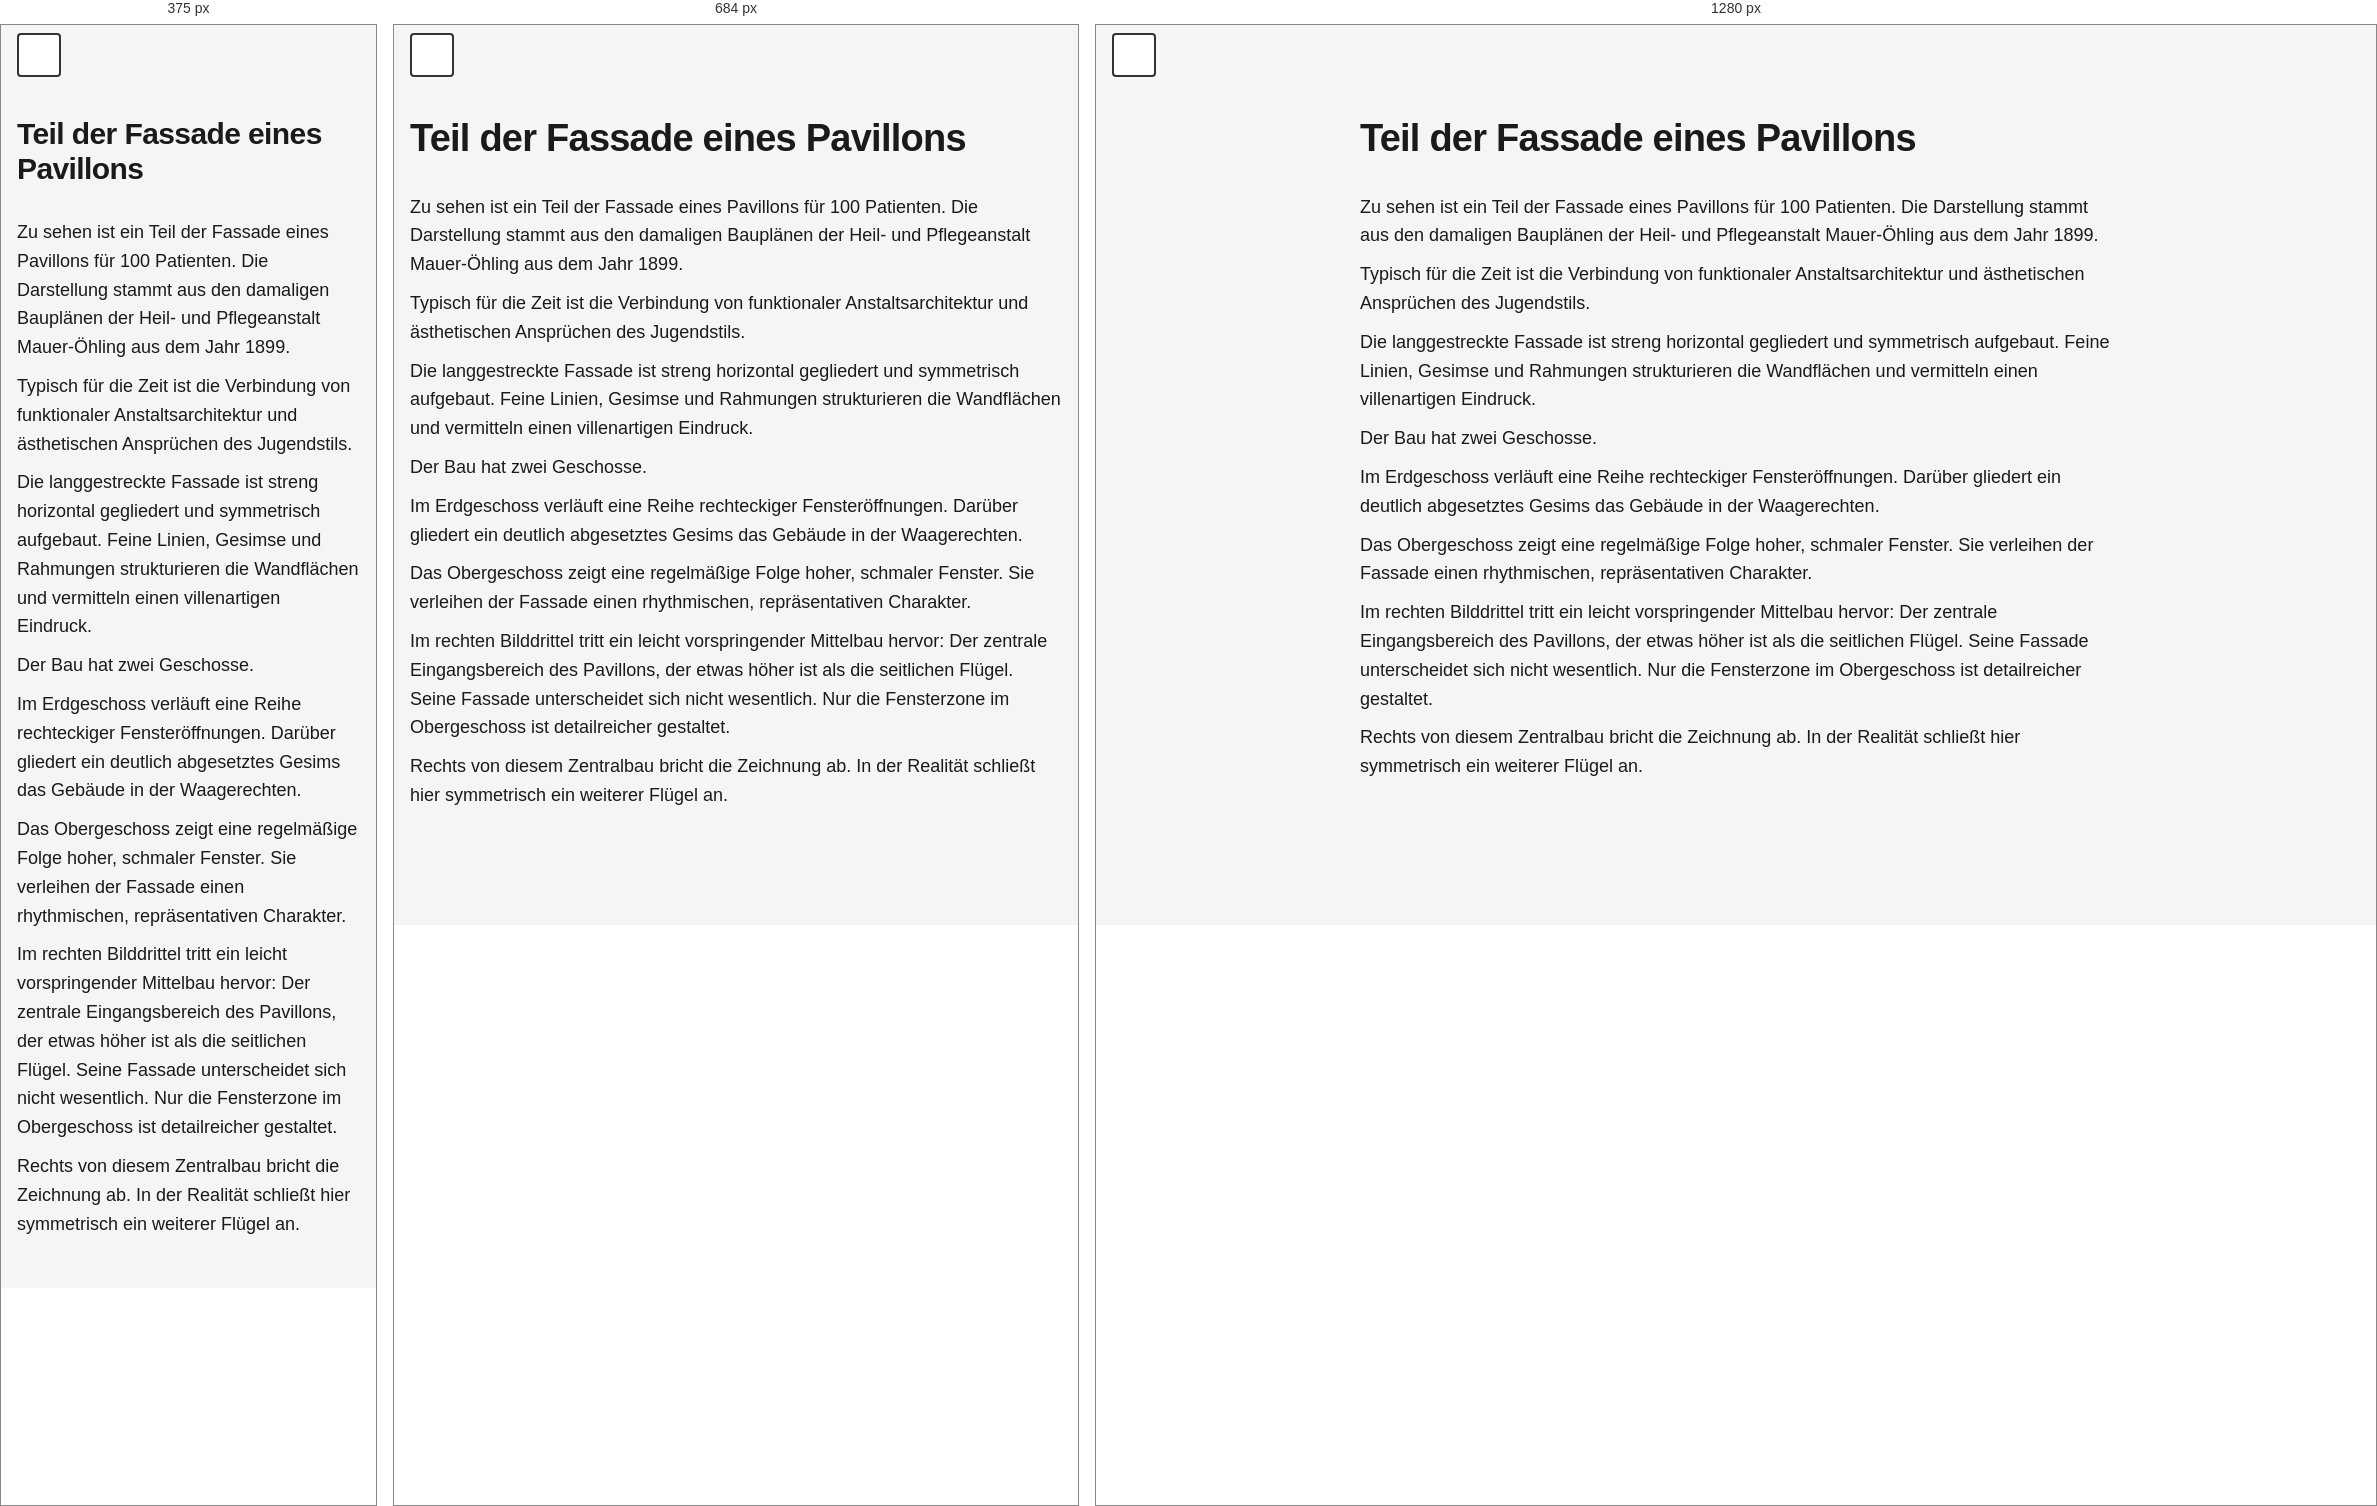
Rendered at 375 px, 684 px and 1280 px, left to right.

<!-- file: station-30.html -->
<!doctype html>
<html lang="de">
  <head>
    <meta charset="UTF-8" />
    <meta name="viewport" content="width=device-width, initial-scale=1.0" />
    <meta
      name="description"
      content="Station 30 – NÖ Landesausstellung 2026."
    />
    <title>Station 30 – NÖ Landesausstellung 2026</title>
    <link rel="stylesheet" href="../assets/css/styles.css" />
  </head>
  <body>
    <a href="#main-content" class="skip-link">Zum Hauptinhalt springen</a>

    <header class="site-header">
      <button
        class="theme-toggle"
        id="theme-toggle"
        aria-label="Zum dunklen Modus wechseln"
      >
        <span class="theme-icon"></span>
      </button>
    </header>

    <main class="container" id="main-content">
      <h1 class="station-title">Teil der Fassade eines Pavillons</h1>
      <p>
        Zu sehen ist ein Teil der Fassade eines Pavillons für 100 Patienten. Die
        Darstellung stammt aus den damaligen Bauplänen der Heil- und
        Pflegeanstalt Mauer-Öhling aus dem Jahr 1899.
      </p>
      <p>
        Typisch für die Zeit ist die Verbindung von funktionaler
        Anstaltsarchitektur und ästhetischen Ansprüchen des Jugendstils.
      </p>
      <p>
        Die langgestreckte Fassade ist streng horizontal gegliedert und
        symmetrisch aufgebaut. Feine Linien, Gesimse und Rahmungen strukturieren
        die Wandflächen und vermitteln einen villenartigen Eindruck.
      </p>
      <p>Der Bau hat zwei Geschosse.</p>
      <p>
        Im Erdgeschoss verläuft eine Reihe rechteckiger Fensteröffnungen.
        Darüber gliedert ein deutlich abgesetztes Gesims das Gebäude in der
        Waagerechten.
      </p>
      <p>
        Das Obergeschoss zeigt eine regelmäßige Folge hoher, schmaler Fenster.
        Sie verleihen der Fassade einen rhythmischen, repräsentativen Charakter.
      </p>
      <p>
        Im rechten Bilddrittel tritt ein leicht vorspringender Mittelbau hervor:
        Der zentrale Eingangsbereich des Pavillons, der etwas höher ist als die
        seitlichen Flügel. Seine Fassade unterscheidet sich nicht wesentlich.
        Nur die Fensterzone im Obergeschoss ist detailreicher gestaltet.
      </p>
      <p>
        Rechts von diesem Zentralbau bricht die Zeichnung ab. In der Realität
        schließt hier symmetrisch ein weiterer Flügel an.
      </p>
    </main>

    <script src="../assets/js/script.js"></script>
  </body>
</html>


/* @media block from styles.css */
@media (max-width: 600px) {
  .station-title {
    font-size: var(--font-size-xl);
  }

  .container {
    padding-top: 9.2rem;
  }
}

/* @media block from styles.css */
@media (min-width: 768px) {
  .container {
    max-width: 800px;
    padding-left: var(--spacing-md);
    padding-right: var(--spacing-md);
  }

  .audio-section,
  .accordion-item {
    border-radius: 8px;
    border: 1px solid var(--border-color);
  }

  .accordion-item:last-child {
    border-bottom: 1px solid var(--border-color);
  }

  .audio-section {
    padding: var(--spacing-md);
  }

  .accordion-button {
    padding: var(--spacing-md);
  }

  .accordion-content {
    padding: var(--spacing-sm) var(--spacing-md) var(--spacing-md);
  }

  .container > p {
    padding: 0;
  }

  .station-title {
    padding: 0;
  }
}